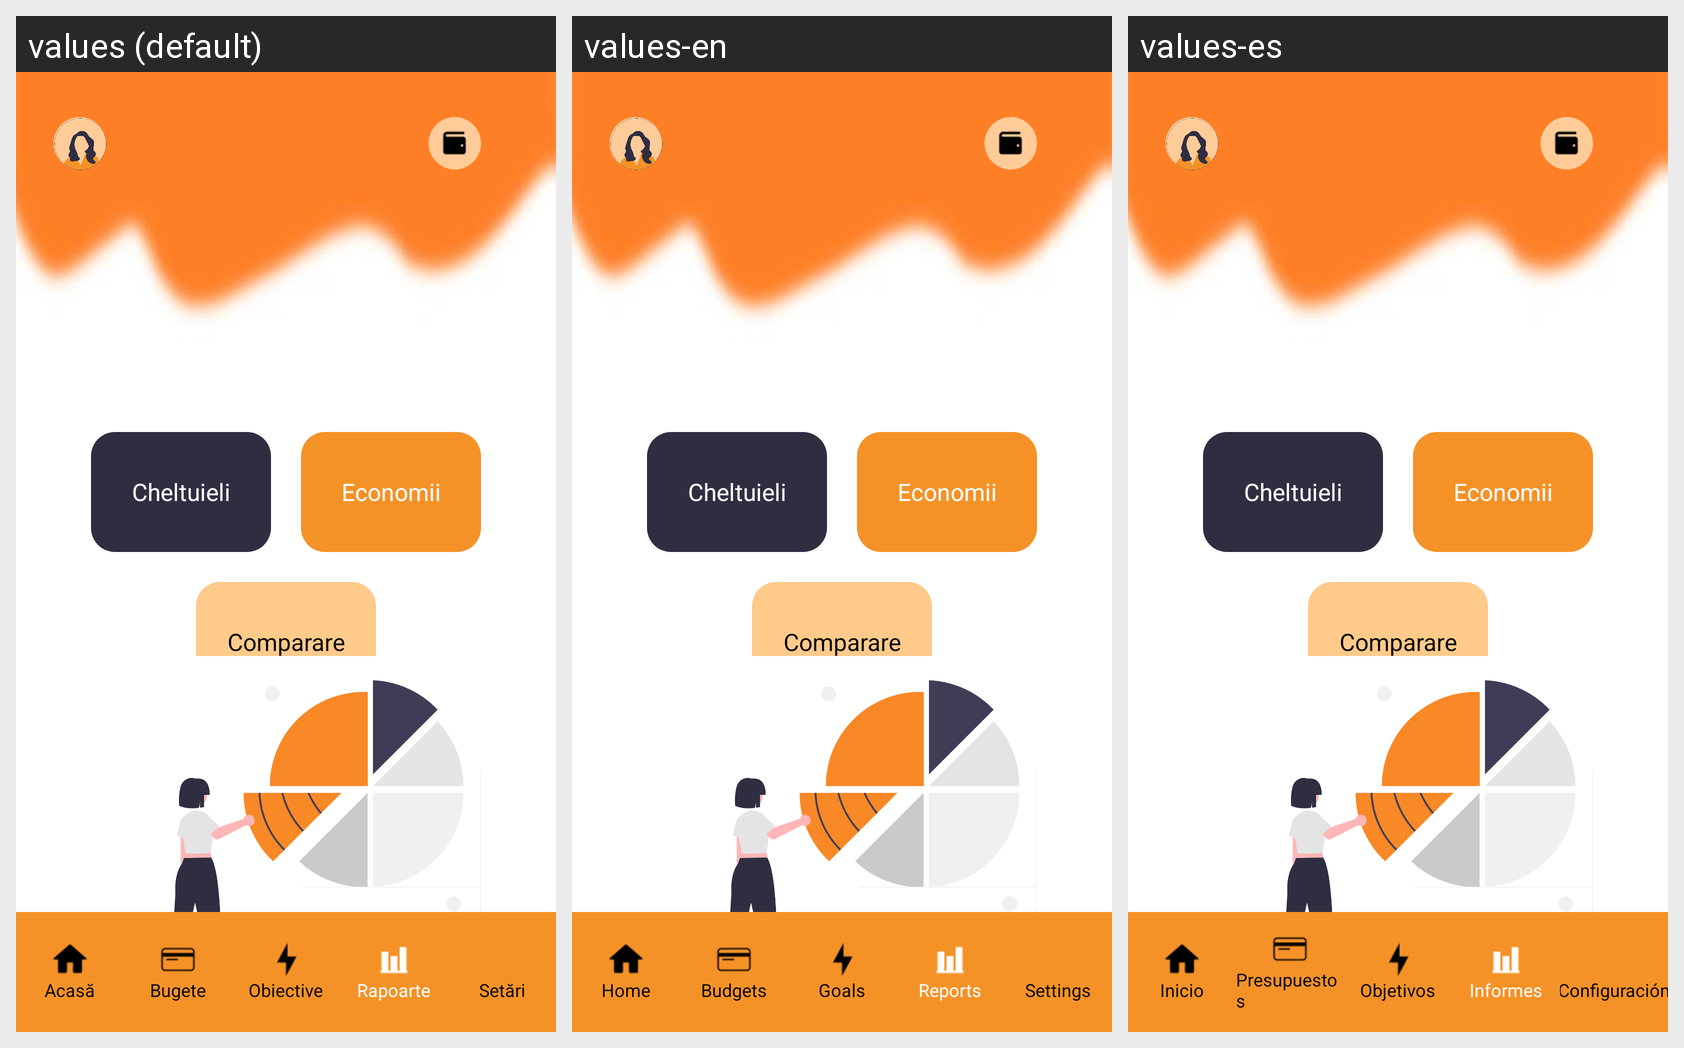

The Android screen above is rendered under several locales of the same app. Produce the string resources it draws, with the default and per-locale values.
Android screen res/layout/activity_reports.xml rendered under 3 locales, left to right: values (default), values-en, values-es. Device: Nexus 5 (rendered at 1080×1920; each locale shown at half size, 540×960, under a caption strip naming it); theme Theme.ProiectPIU_ManagementFinanciar.
Strings drawn on this screen, with the default value and each locale's value (text and hints the layout hard-codes, and strings that could not be matched under every locale, appear in the picture but are not listed):

home_button
  values: Acasă
  values-en: Home
  values-es: Inicio

budget_button
  values: Bugete
  values-en: Budgets
  values-es: Presupuestos

goals_button
  values: Obiective
  values-en: Goals
  values-es: Objetivos

reports_button
  values: Rapoarte
  values-en: Reports
  values-es: Informes

settings_button
  values: Setări
  values-en: Settings
  values-es: Configuración
